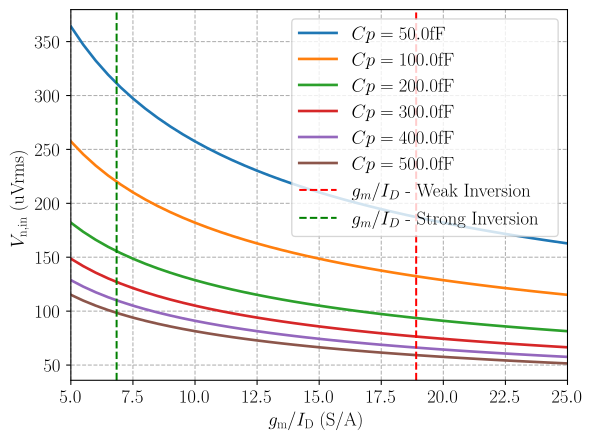

Data behind this chart, as committed beside it:
gm_id_vec, Vn_in_rms_0, Vn_in_rms_1, Vn_in_rms_2, Vn_in_rms_3, Vn_in_rms_4, Vn_in_rms_5
5.000000000000000000e+00, 3.640635988395434879e+02, 2.574318395226200664e+02, 1.820317994197717439e+02, 1.486283418463652310e+02, 1.287159197613100332e+02, 1.151270185490790823e+02
5.500000000000000000e+00, 3.471210215996196666e+02, 2.454516282654931274e+02, 1.735605107998098333e+02, 1.417115636521144211e+02, 1.227258141327465637e+02, 1.097693051979302794e+02
6.000000000000000000e+00, 3.323430757515492360e+02, 2.350020425443149179e+02, 1.661715378757746180e+02, 1.356784925230720944e+02, 1.175010212721574590e+02, 1.050961083960771560e+02
6.500000000000000000e+00, 3.193048988999988183e+02, 2.257826592782741386e+02, 1.596524494499994091e+02, 1.303556791126611358e+02, 1.128913296391370693e+02, 1.009730748573789185e+02
7.000000000000000000e+00, 3.076898995510159693e+02, 2.175696144751310328e+02, 1.538449497755079847e+02, 1.256138754846999888e+02, 1.087848072375655164e+02, 9.730008956096303052e+01
7.500000000000000000e+00, 2.972566836927304621e+02, 2.101922167921543121e+02, 1.486283418463652310e+02, 1.213545329465144675e+02, 1.050961083960771560e+02, 9.400081701772596432e+01
8.000000000000000000e+00, 2.878175463726977341e+02, 2.035177387846081558e+02, 1.439087731863488671e+02, 1.175010212721574590e+02, 1.017588693923040779e+02, 9.101589970988587197e+01
8.500000000000000000e+00, 2.792240340237039504e+02, 1.974412079284243475e+02, 1.396120170118519752e+02, 1.139927345466006727e+02, 9.872060396421217376e+01, 8.829839249752545527e+01
9.000000000000000000e+00, 2.713569850461441888e+02, 1.918783642484651466e+02, 1.356784925230720944e+02, 1.107810252505164073e+02, 9.593918212423257330e+01, 8.581061317420669354e+01
9.500000000000000000e+00, 2.641194944876675663e+02, 1.867606855957926939e+02, 1.320597472438337832e+02, 1.078263321027699675e+02, 9.338034279789634695e+01, 8.352191770333165266e+01
1.000000000000000000e+01, 2.574318395226200664e+02, 1.820317994197717439e+02, 1.287159197613100332e+02, 1.050961083960771560e+02, 9.101589970988587197e+01, 8.140709551384327369e+01
1.050000000000000000e+01, 2.512277509693999775e+02, 1.776448463327079708e+02, 1.256138754846999888e+02, 1.025632998503386517e+02, 8.882242316635398538e+01, 7.944519045048785699e+01
1.100000000000000000e+01, 2.454516282654931274e+02, 1.735605107998098333e+02, 1.227258141327465637e+02, 1.002052076309591655e+02, 8.678025539990491666e+01, 7.761862007159224675e+01
1.150000000000000000e+01, 2.400564281489920404e+02, 1.697455282115734860e+02, 1.200282140744960202e+02, 9.800262640668717040e+01, 8.487276410578674302e+01, 7.591250799153732487e+01
1.200000000000000000e+01, 2.350020425443149179e+02, 1.661715378757746180e+02, 1.175010212721574590e+02, 9.593918212423257330e+01, 8.308576893788730899e+01, 7.431417092318261552e+01
1.250000000000000000e+01, 2.302540370981581646e+02, 1.628141910276865474e+02, 1.151270185490790823e+02, 9.400081701772596432e+01, 8.140709551384327369e+01, 7.281271976790868905e+01
1.300000000000000000e+01, 2.257826592782741386e+02, 1.596524494499994091e+02, 1.128913296391370693e+02, 9.217538466674027120e+01, 7.982622472499970456e+01, 7.139874594890952153e+01
1.350000000000000000e+01, 2.215620505010328145e+02, 1.566680283628766119e+02, 1.107810252505164073e+02, 9.045232834871472960e+01, 7.833401418143830597e+01, 7.006407226405144684e+01
1.400000000000000000e+01, 2.175696144751310328e+02, 1.538449497755079847e+02, 1.087848072375655164e+02, 8.882242316635398538e+01, 7.692247488775399233e+01, 6.880155313861536115e+01
1.450000000000000000e+01, 2.137855064278696489e+02, 1.511691813145468473e+02, 1.068927532139348244e+02, 8.727756752512898686e+01, 7.558459065727342363e+01, 6.760491310446356295e+01
1.500000000000000000e+01, 2.101922167921543121e+02, 1.486283418463652310e+02, 1.050961083960771560e+02, 8.581061317420667933e+01, 7.431417092318261552e+01, 6.646861515030985856e+01
1.550000000000000000e+01, 2.067742293794946420e+02, 1.462114597688633353e+02, 1.033871146897473210e+02, 8.441522565616136831e+01, 7.310572988443166764e+01, 6.538775262653081199e+01
1.600000000000000000e+01, 2.035177387846081558e+02, 1.439087731863488671e+02, 1.017588693923040779e+02, 8.308576893788732320e+01, 7.195438659317443353e+01, 6.435795988065501660e+01
1.650000000000000000e+01, 2.004104152619183310e+02, 1.417115636521144211e+02, 1.002052076309591655e+02, 8.181720942183103773e+01, 7.085578182605721054e+01, 6.337533790478323681e+01
1.700000000000000000e+01, 1.974412079284243475e+02, 1.396120170118519752e+02, 9.872060396421217376e+01, 8.060503560389935274e+01, 6.980600850592598761e+01, 6.243639210287162200e+01
1.750000000000000000e+01, 1.946001791219260610e+02, 1.376031062772307223e+02, 9.730008956096303052e+01, 7.944519045048784278e+01, 6.880155313861536115e+01, 6.153797991020319813e+01
1.800000000000000000e+01, 1.918783642484651466e+02, 1.356784925230720944e+02, 9.593918212423257330e+01, 7.833401418143830597e+01, 6.783924626153604720e+01, 6.067726647325724088e+01
1.850000000000000000e+01, 1.892676526095368388e+02, 1.338324406194632559e+02, 9.463382630476841939e+01, 7.726819561795171865e+01, 6.691622030973162794e+01, 5.985168696396479504e+01
1.900000000000000000e+01, 1.867606855957926939e+02, 1.320597472438337832e+02, 9.338034279789634695e+01, 7.624473062034137172e+01, 6.602987362191689158e+01, 5.905891438573056718e+01
1.950000000000000000e+01, 1.843507693334805424e+02, 1.303556791126611074e+02, 9.217538466674027120e+01, 7.526088642609137480e+01, 6.517783955633055371e+01, 5.829683194981195271e+01
2.000000000000000000e+01, 1.820317994197717439e+02, 1.287159197613100332e+02, 9.101589970988587197e+01, 7.431417092318261552e+01, 6.435795988065501660e+01, 5.756350927453954114e+01
2.050000000000000000e+01, 1.797981958182901110e+02, 1.271365235082196818e+02, 8.989909790914505550e+01, 7.340230607130382623e+01, 6.356826175410984092e+01, 5.685718179747586021e+01
2.100000000000000000e+01, 1.776448463327079708e+02, 1.256138754846999888e+02, 8.882242316635398538e+01, 7.252320482504367760e+01, 6.280693774234999438e+01, 5.617623290019670890e+01
2.150000000000000000e+01, 1.755670573538982069e+02, 1.241446568079089161e+02, 8.778352867694910344e+01, 7.167495102649994010e+01, 6.207232840395445805e+01, 5.551917833317328643e+01
2.200000000000000000e+01, 1.735605107998098333e+02, 1.227258141327465637e+02, 8.678025539990491666e+01, 7.085578182605721054e+01, 6.136290706637328185e+01, 5.488465259896513970e+01
2.250000000000000000e+01, 1.716212263484133587e+02, 1.213545329465144675e+02, 8.581061317420667933e+01, 7.006407226405144684e+01, 6.067726647325723377e+01, 5.427139700922884913e+01
2.300000000000000000e+01, 1.697455282115734860e+02, 1.200282140744960202e+02, 8.487276410578674302e+01, 6.929832170626031029e+01, 6.001410703724801010e+01, 5.367824917769402049e+01
2.350000000000000000e+01, 1.679300158183936844e+02, 1.187444529499503716e+02, 8.396500790919684221e+01, 6.855714187542869809e+01, 5.937222647497518579e+01, 5.310413374942289977e+01
2.400000000000000000e+01, 1.661715378757746180e+02, 1.175010212721574590e+02, 8.308576893788730899e+01, 6.783924626153604720e+01, 5.875051063607872948e+01, 5.254805419803857802e+01
2.450000000000000000e+01, 1.644671693558272523e+02, 1.162958507340617871e+02, 8.223358467791362614e+01, 6.714344072694711940e+01, 5.814792536703089354e+01, 5.200908554850619936e+01
2.500000000000000000e+01, 1.628141910276865474e+02, 1.151270185490790823e+02, 8.140709551384327369e+01, 6.646861515030984435e+01, 5.756350927453954114e+01, 5.148636790452401613e+01
